Photos from the image-classification dataset "train" in the GitHub repository AbulHasnatHridoy/Fungal-Diseases-of-tea-leaves. Its 6 classes are: healthy, heliopeltis, red rust, red spider, sunlight scorching, thrips.

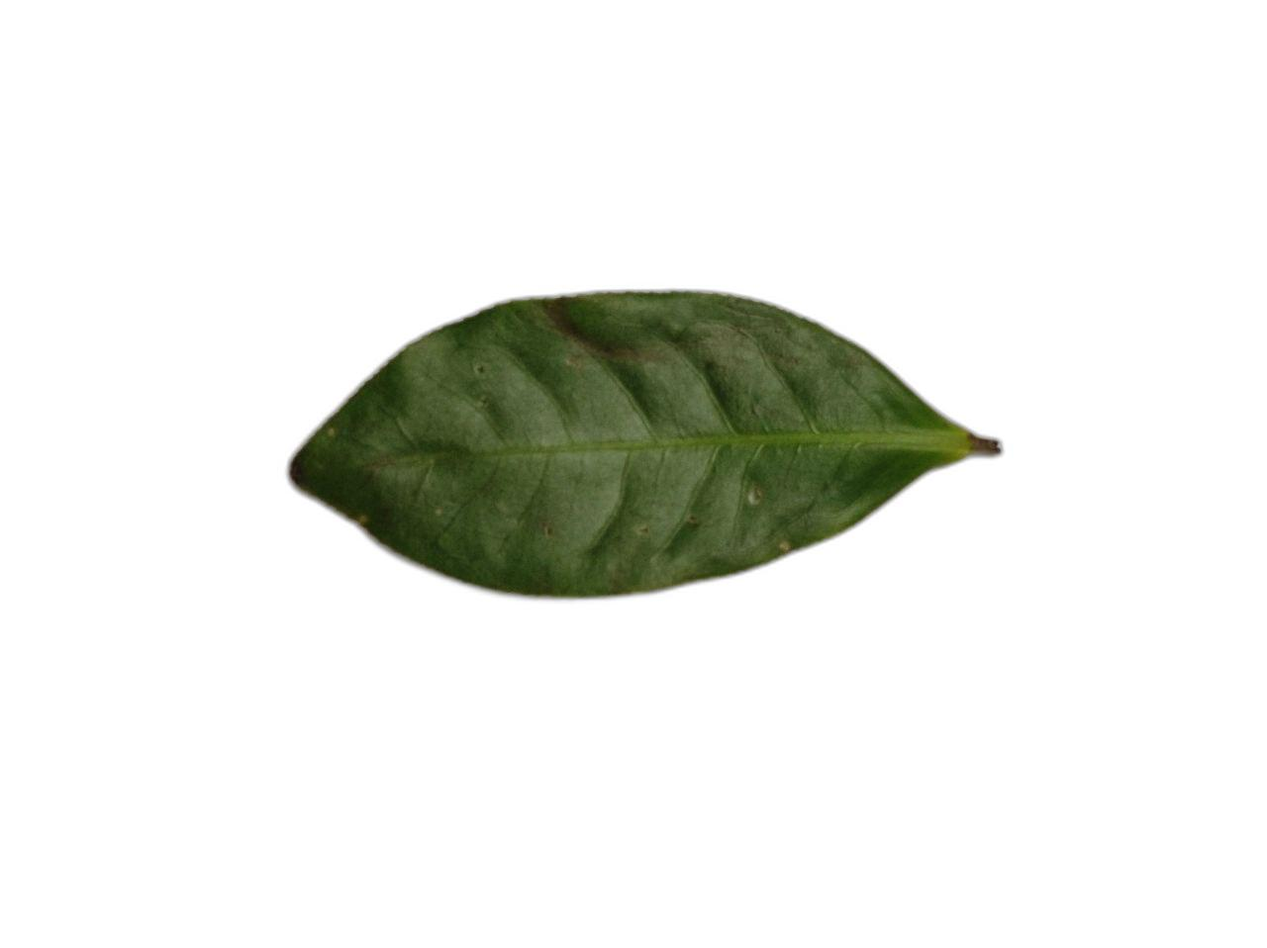
Label: red spider

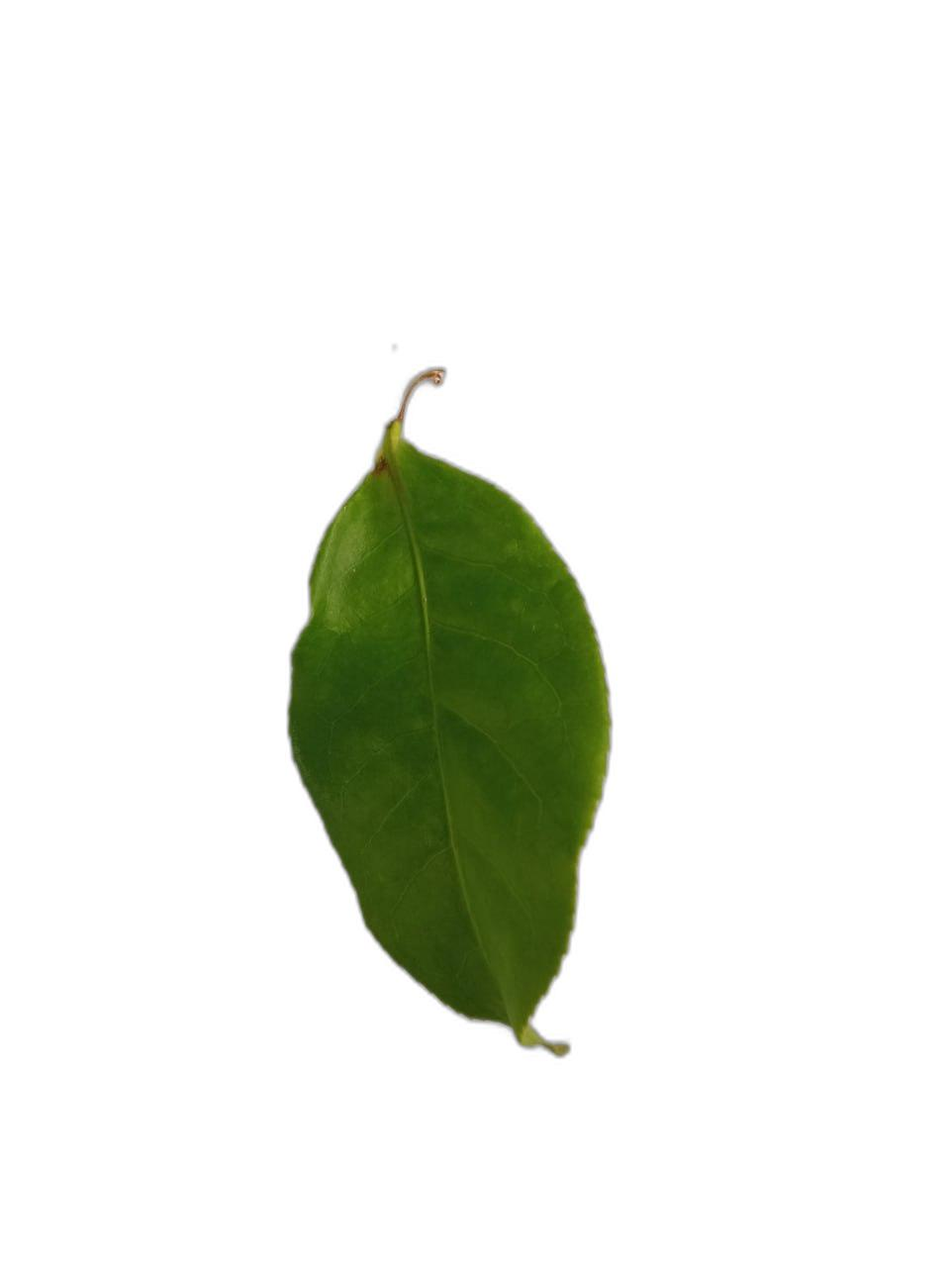
Label: healthy

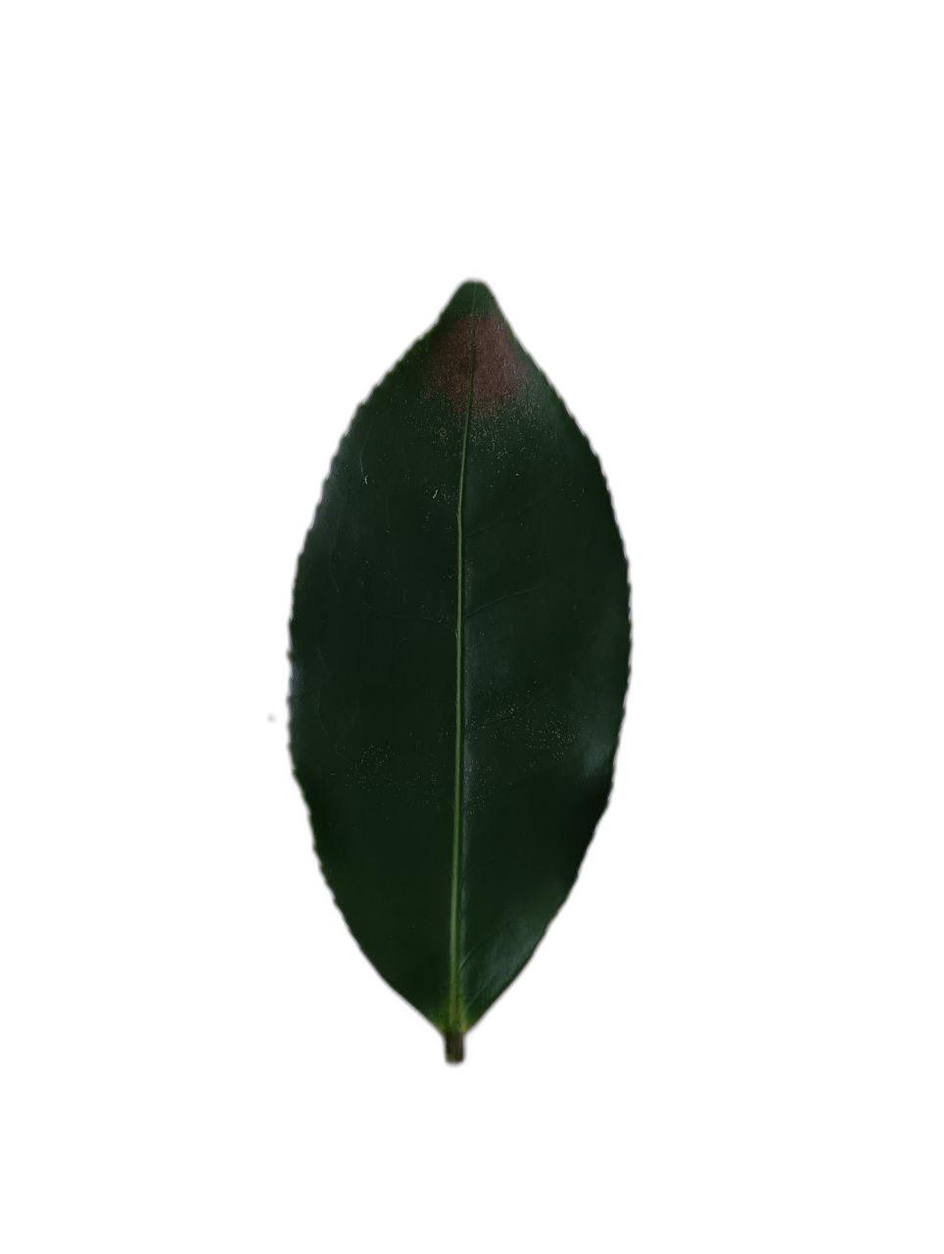
Label: sunlight scorching

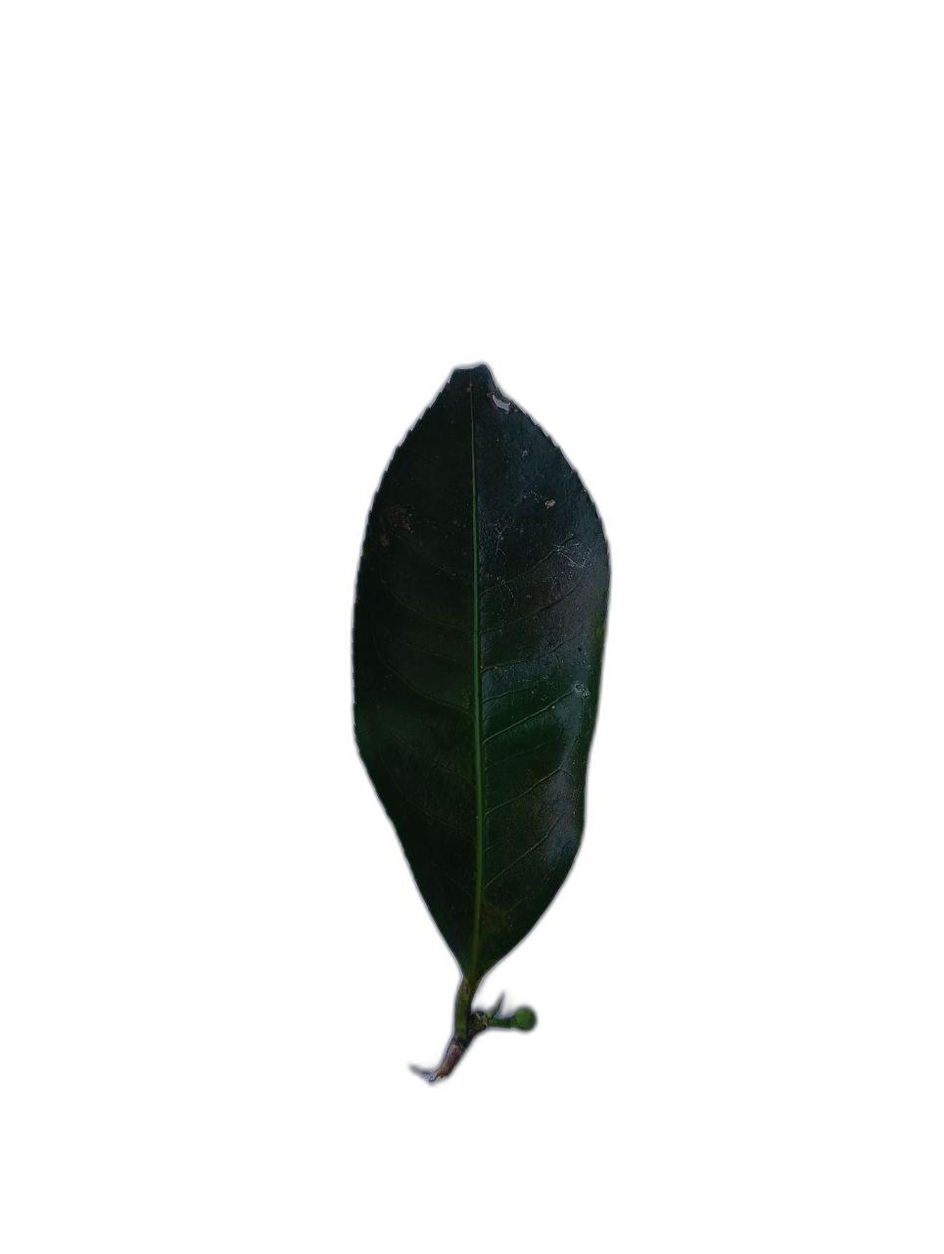
Label: sunlight scorching

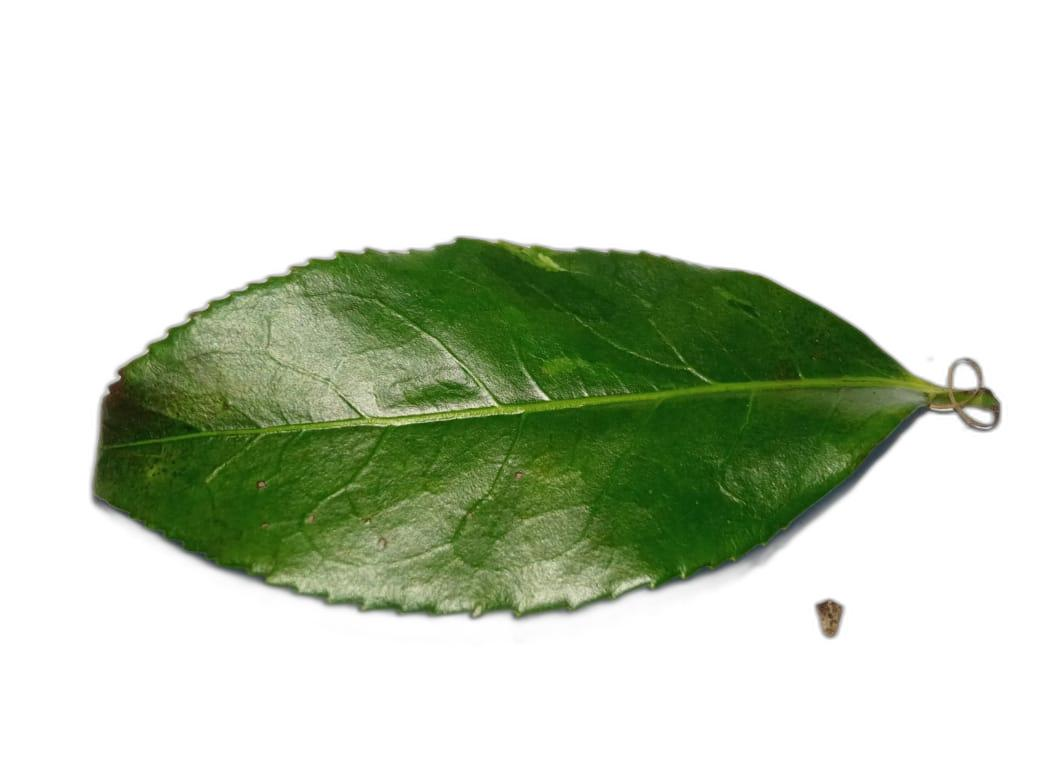
Label: healthy

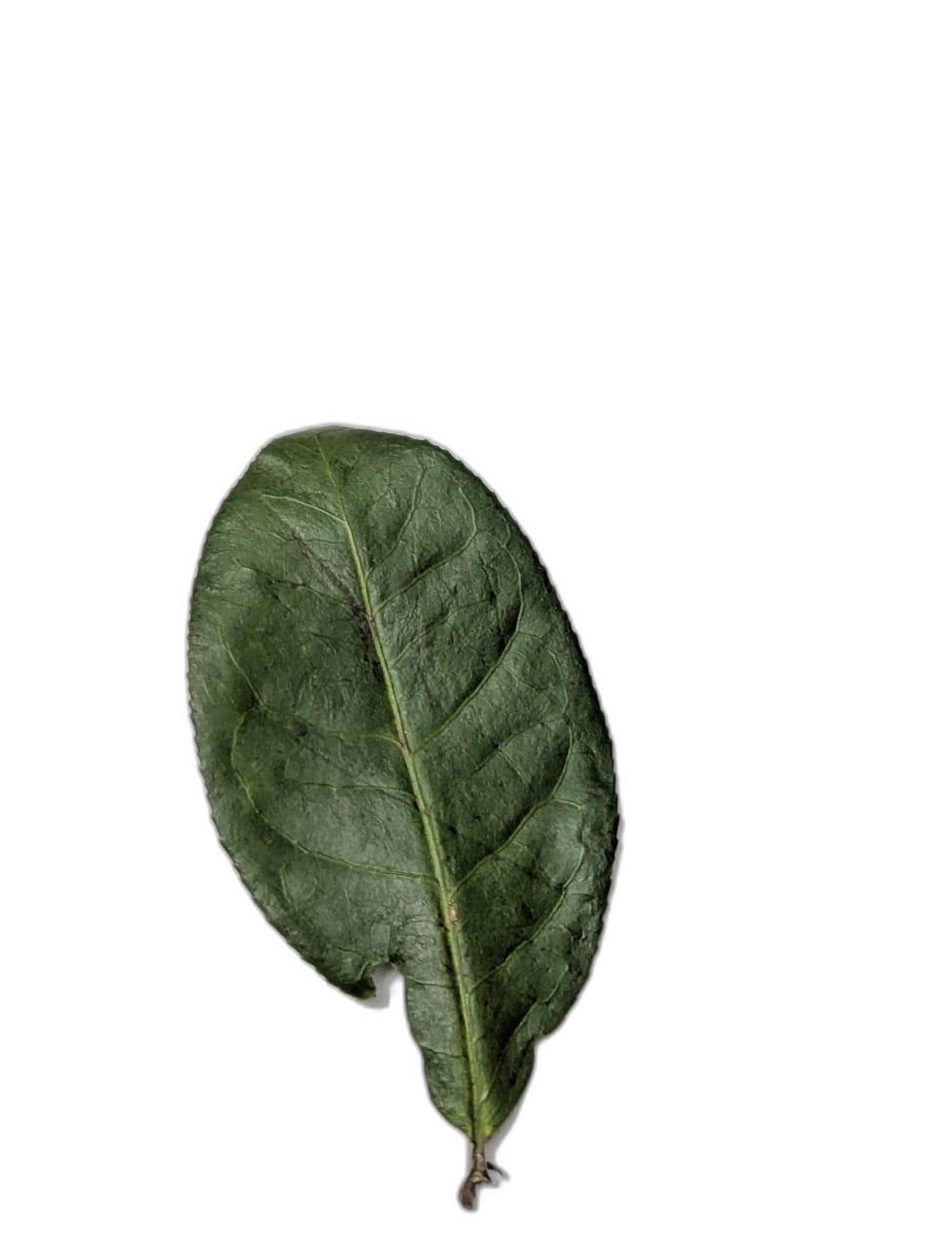
Label: sunlight scorching
